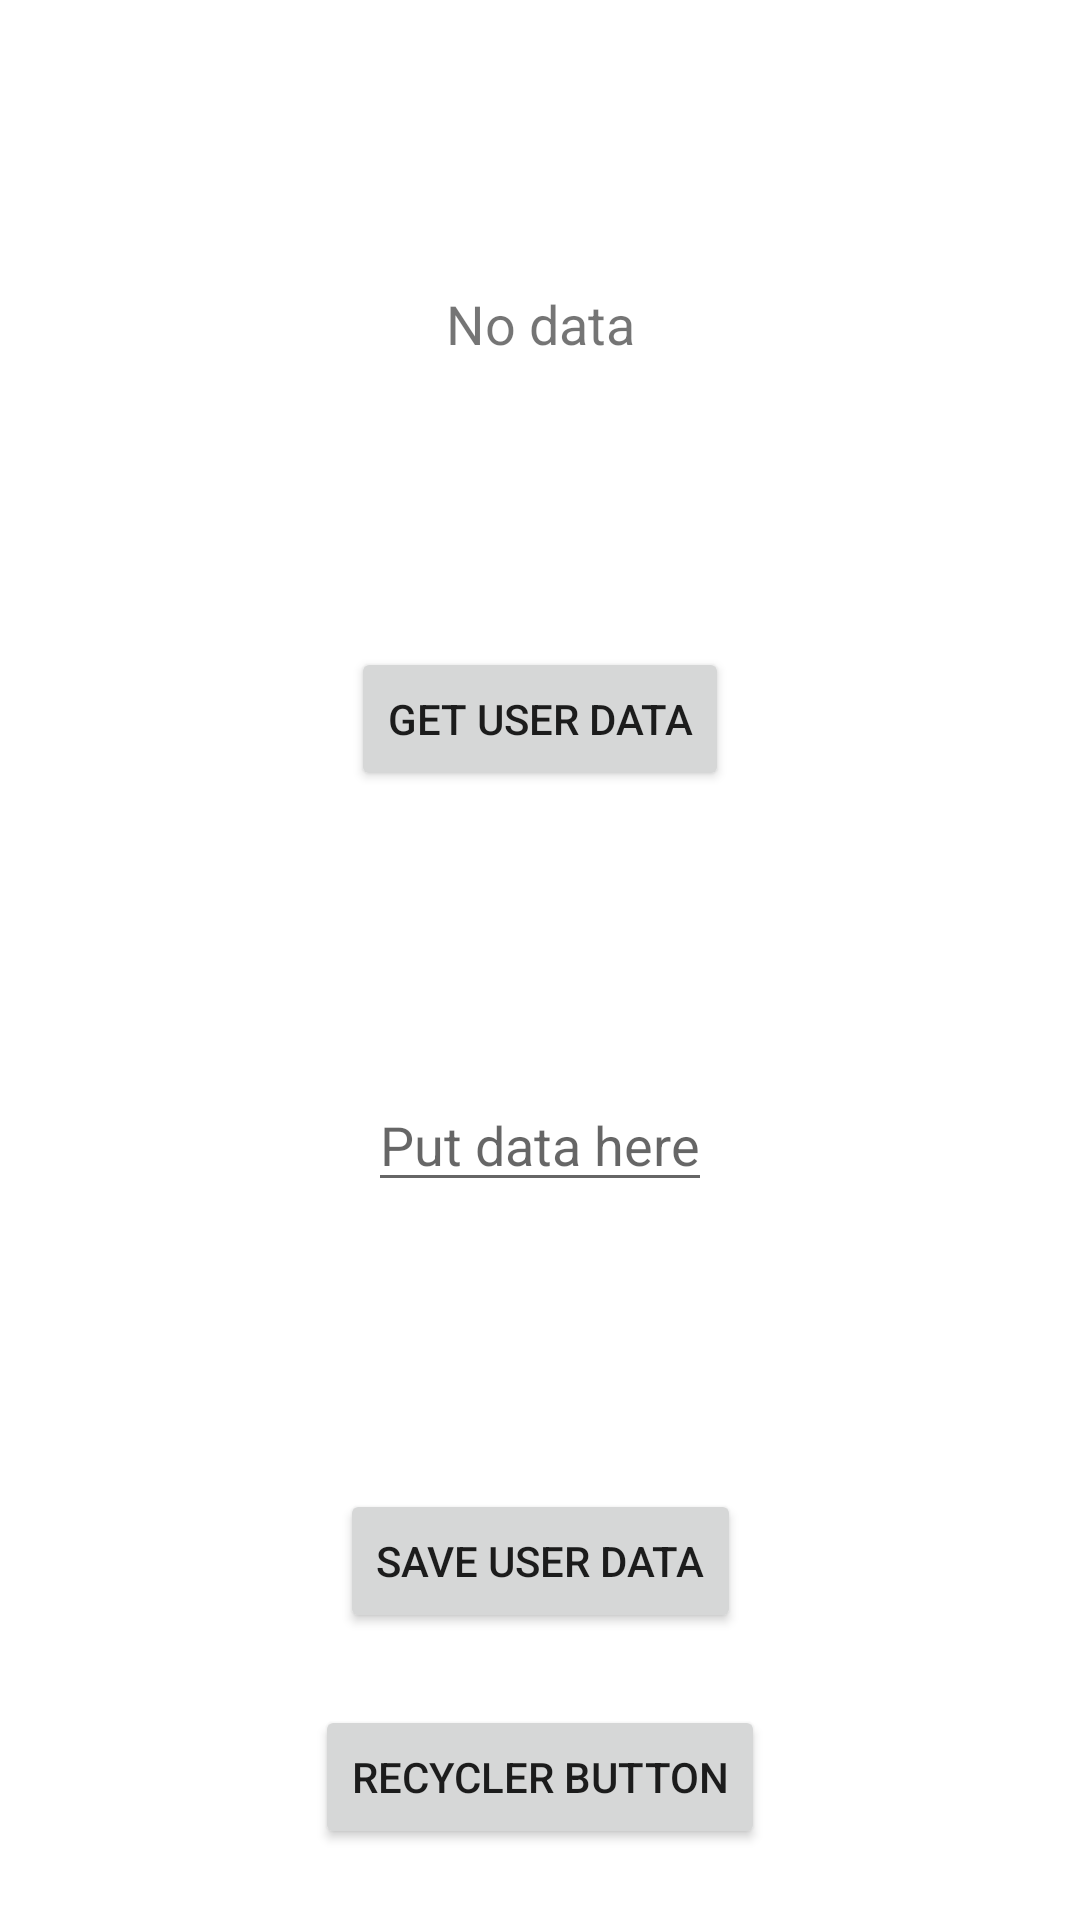

Write the Android layout XML for this screen, with the resource values it uses.
<!-- AndroidManifest.xml: application theme Theme.CleanArcKoval220123 -->
<!-- res/layout/activity_main.xml -->
<?xml version="1.0" encoding="utf-8"?>
<androidx.constraintlayout.widget.ConstraintLayout xmlns:android="http://schemas.android.com/apk/res/android"
    xmlns:app="http://schemas.android.com/apk/res-auto"
    xmlns:tools="http://schemas.android.com/tools"
    android:layout_width="match_parent"
    android:layout_height="match_parent"
    tools:context=".presentation.MainActivity">

    <Button
        android:id="@+id/saveButton"
        android:layout_width="wrap_content"
        android:layout_height="wrap_content"
        android:text="Save user data"
        app:layout_constraintBottom_toBottomOf="parent"
        app:layout_constraintEnd_toEndOf="parent"
        app:layout_constraintStart_toStartOf="parent"
        app:layout_constraintTop_toBottomOf="@+id/dataEditText" />

    <EditText
        android:id="@+id/dataEditText"
        android:layout_width="wrap_content"
        android:layout_height="wrap_content"
        android:hint="Put data here"
        android:textSize="18sp"
        app:layout_constraintBottom_toTopOf="@+id/saveButton"
        app:layout_constraintEnd_toEndOf="parent"
        app:layout_constraintStart_toStartOf="parent"
        app:layout_constraintTop_toBottomOf="@+id/getButton" />

    <Button
        android:id="@+id/getButton"
        android:layout_width="wrap_content"
        android:layout_height="wrap_content"
        android:text="Get user data"
        app:layout_constraintBottom_toTopOf="@+id/dataEditText"
        app:layout_constraintEnd_toEndOf="parent"
        app:layout_constraintStart_toStartOf="parent"
        app:layout_constraintTop_toBottomOf="@+id/dataTextView" />

    <TextView
        android:id="@+id/dataTextView"
        android:layout_width="wrap_content"
        android:layout_height="wrap_content"
        android:text="No data"
        android:textSize="18sp"
        app:layout_constraintBottom_toTopOf="@+id/getButton"
        app:layout_constraintEnd_toEndOf="parent"
        app:layout_constraintStart_toStartOf="parent"
        app:layout_constraintTop_toTopOf="parent" />

    <Button
        android:id="@+id/recyclerButton"
        android:layout_width="wrap_content"
        android:layout_height="wrap_content"
        android:text="recycler Button"
        app:layout_constraintBottom_toBottomOf="parent"
        app:layout_constraintEnd_toEndOf="parent"
        app:layout_constraintStart_toStartOf="parent"
        app:layout_constraintTop_toBottomOf="@+id/saveButton" />


</androidx.constraintlayout.widget.ConstraintLayout>
<!-- resources referenced by this layout -->
<resources>
  <style name="Theme.CleanArcKoval220123" parent="Theme.MaterialComponents.DayNight.DarkActionBar">
          
          <item name="colorPrimary">@color/purple_500</item>
          <item name="colorPrimaryVariant">@color/purple_700</item>
          <item name="colorOnPrimary">@color/white</item>
          
          <item name="colorSecondary">@color/teal_200</item>
          <item name="colorSecondaryVariant">@color/teal_700</item>
          <item name="colorOnSecondary">@color/black</item>
          
          <item name="android:statusBarColor" tools:targetApi="l">?attr/colorPrimaryVariant</item>
          
      </style>
  <!-- not gathered from this repository: default colours our renderer supplied (Android Studio template values) -->
  <color name="purple_500">#FF6200EE</color>
  <color name="purple_700">#FF3700B3</color>
  <color name="teal_200">#FF03DAC5</color>
  <color name="teal_700">#FF018786</color>
  <color name="black">#FF000000</color>
  <color name="white">#FFFFFFFF</color>
</resources>
